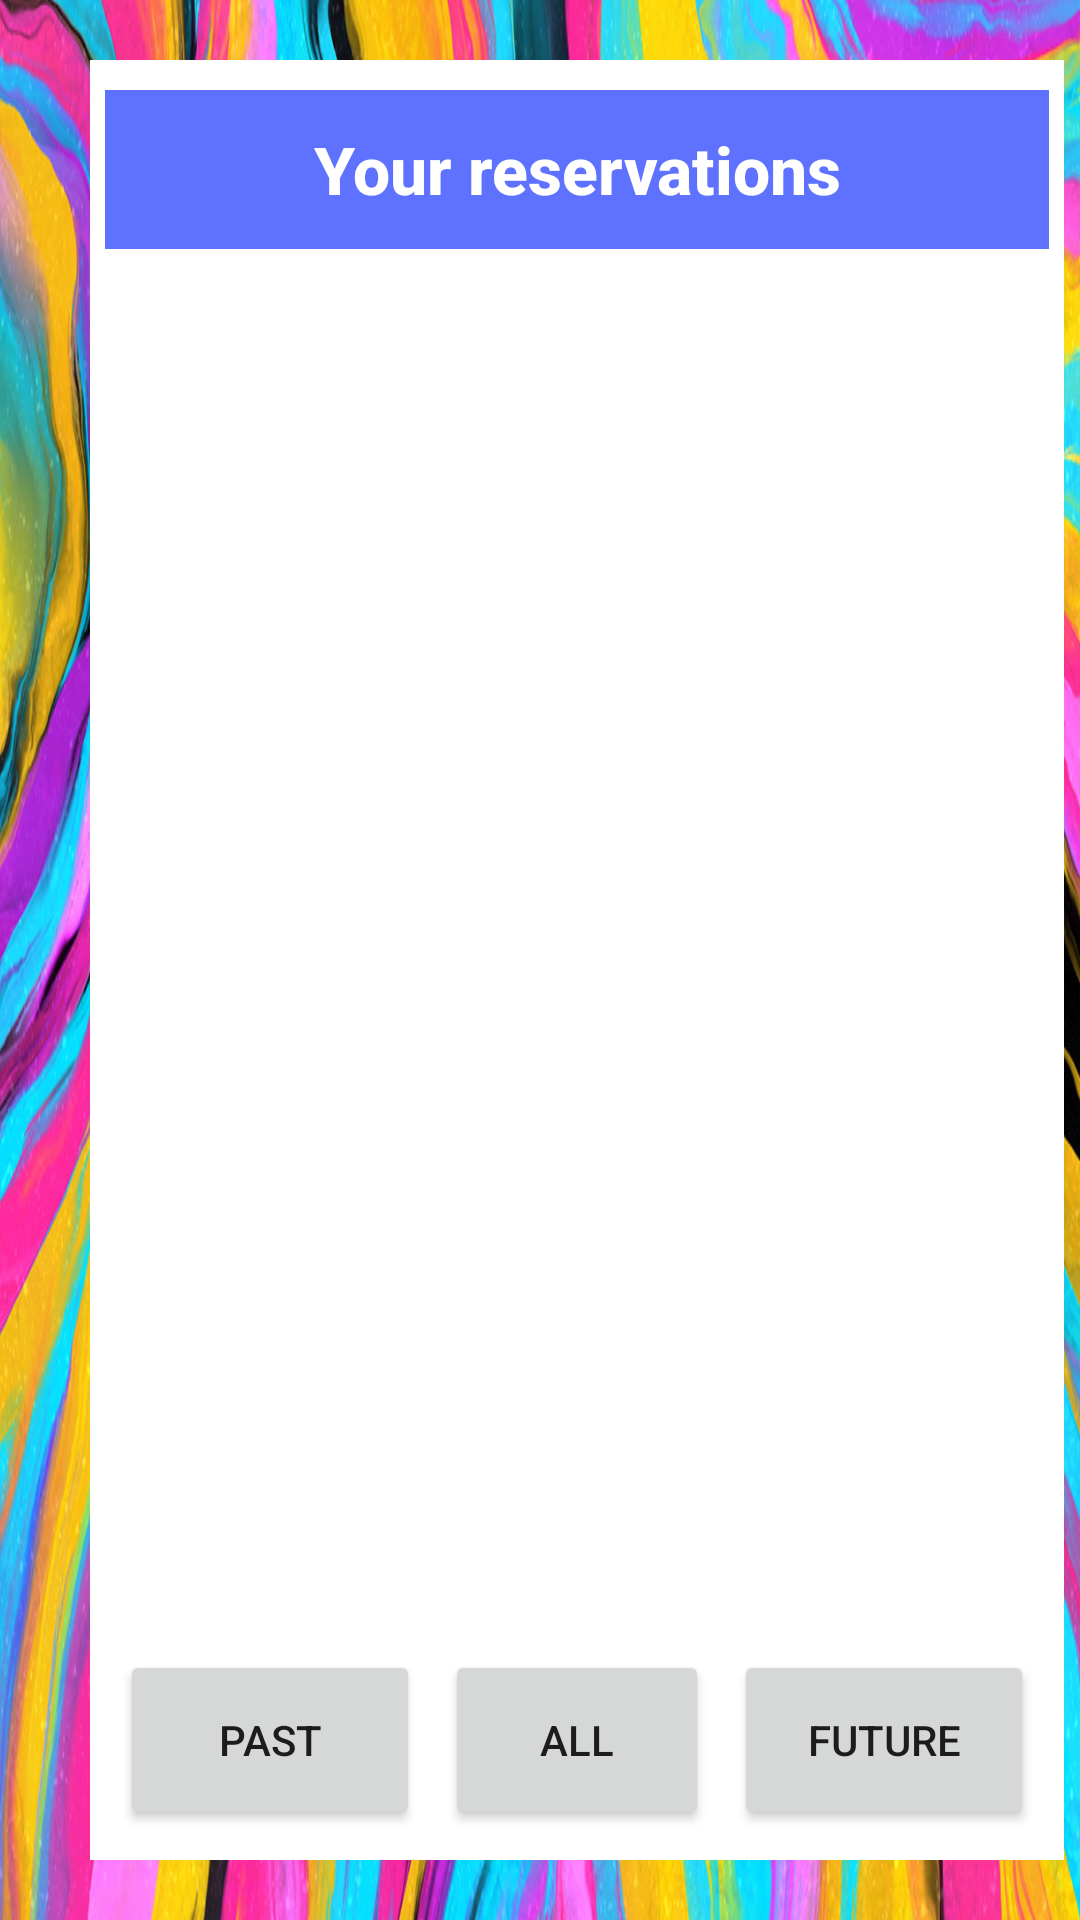

Produce the Android XML layout that renders to this screen, including the resource entries it uses.
<!-- AndroidManifest.xml: application theme Theme.Eventer -->
<!-- res/layout/info_restaurant.xml -->
<?xml version="1.0" encoding="utf-8"?>
<androidx.constraintlayout.widget.ConstraintLayout xmlns:android="http://schemas.android.com/apk/res/android" xmlns:app="http://schemas.android.com/apk/res-auto"

    xmlns:tools="http://schemas.android.com/tools"
    android:layout_width="match_parent"
    android:layout_height="match_parent">

    <ImageView
        android:id="@+id/imageView2"
        android:layout_width="412dp"
        android:layout_height="1060dp"
        android:background="#FFFFFF"
        android:scaleY="3.1"
        android:src="@drawable/concept"
        app:layout_constraintBottom_toBottomOf="parent"
        app:layout_constraintEnd_toEndOf="parent"
        app:layout_constraintHorizontal_bias="0.526"
        app:layout_constraintStart_toStartOf="parent"
        app:layout_constraintTop_toTopOf="parent"
        app:layout_constraintVertical_bias="0.502" />

    <View
        android:id="@+id/view3"
        android:layout_width="0dp"
        android:layout_height="0dp"
        android:layout_marginStart="30dp"
        android:layout_marginTop="20dp"
        android:layout_marginEnd="30dp"
        android:layout_marginBottom="20dp"
        android:background="@color/white"
        app:layout_constraintBottom_toBottomOf="parent"
        app:layout_constraintEnd_toEndOf="@+id/imageView2"
        app:layout_constraintHorizontal_bias="0.0"
        app:layout_constraintStart_toStartOf="parent"
        app:layout_constraintTop_toTopOf="parent"></View>

    <TextView
        android:id="@+id/textview_first2"
        android:layout_width="0dp"
        android:layout_height="53dp"
        android:layout_marginStart="5dp"
        android:layout_marginTop="10dp"
        android:layout_marginEnd="5dp"
        android:background="#5E71FF"
        android:fontFamily="sans-serif-medium"
        android:gravity="center"
        android:text="Your reservations"
        android:textAllCaps="false"
        android:textAppearance="@style/TextAppearance.AppCompat.Large"
        android:textColor="@color/white"
        android:textStyle="bold"
        app:layout_constraintEnd_toEndOf="@+id/view3"
        app:layout_constraintStart_toStartOf="@+id/view3"
        app:layout_constraintTop_toTopOf="@+id/view3" />

    <ScrollView
        android:id="@+id/scrollView2"
        android:layout_width="0dp"

        android:layout_height="550dp"
        android:layout_marginStart="5dp"
        android:layout_marginTop="68dp"
        android:layout_marginEnd="5dp"
        app:layout_constraintEnd_toEndOf="@+id/view3"
        app:layout_constraintHorizontal_bias="0.0"
        app:layout_constraintStart_toStartOf="@+id/view3"
        app:layout_constraintTop_toTopOf="@+id/view3"
        tools:ignore="SpeakableTextPresentCheck,SpeakableTextPresentCheck">

        <LinearLayout
            android:id="@+id/user_categories_layout"
            android:layout_width="match_parent"
            android:layout_height="wrap_content"
            android:orientation="vertical" />
    </ScrollView>

    <Button
        android:id="@+id/futureReservations"
        android:layout_width="100dp"
        android:layout_height="60dp"
        android:layout_marginEnd="10dp"
        android:layout_marginBottom="10dp"
        android:text="Future"
        app:layout_constraintBottom_toBottomOf="@+id/view3"
        app:layout_constraintEnd_toEndOf="@+id/view3" />

    <Button
        android:id="@+id/pastReservations"
        android:layout_width="100dp"
        android:layout_height="60dp"
        android:layout_marginStart="10dp"
        android:layout_marginBottom="10dp"
        android:text="Past"
        app:layout_constraintBottom_toBottomOf="@+id/view3"
        app:layout_constraintStart_toStartOf="@+id/view3" />

    <Button
        android:id="@+id/allBtn"
        android:layout_width="wrap_content"
        android:layout_height="60dp"
        android:layout_marginBottom="10dp"
        android:text="All"
        app:layout_constraintBottom_toBottomOf="@+id/view3"
        app:layout_constraintEnd_toStartOf="@+id/futureReservations"
        app:layout_constraintStart_toEndOf="@+id/pastReservations" />


</androidx.constraintlayout.widget.ConstraintLayout>
<!-- resources referenced by this layout -->
<resources>
  <!-- drawable concept: jpg bitmap (drawable, 764494 bytes) -->
  <style name="Theme.Eventer" parent="Theme.MaterialComponents.DayNight.DarkActionBar">
          
          <item name="colorPrimary">@color/purple_500</item>
          <item name="colorPrimaryVariant">@color/purple_700</item>
          <item name="colorOnPrimary">@color/white</item>
          
          <item name="colorSecondary">@color/teal_200</item>
          <item name="colorSecondaryVariant">@color/teal_700</item>
          <item name="colorOnSecondary">@color/black</item>
          
          <item name="android:statusBarColor" tools:targetApi="l">?attr/colorPrimaryVariant</item>
          
      </style>
  <!-- not gathered from this repository: default colours our renderer supplied (Android Studio template values) -->
  <color name="purple_500">#FF6200EE</color>
  <color name="purple_700">#FF3700B3</color>
  <color name="teal_200">#FF03DAC5</color>
  <color name="teal_700">#FF018786</color>
  <color name="black">#FF000000</color>
  <color name="white">#FFFFFFFF</color>
</resources>
